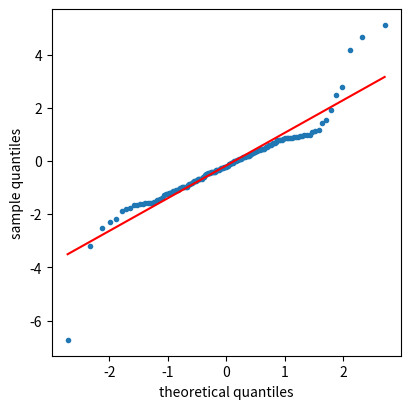

Generate this figure with matplotlib:
# Normal Q-Q plot computed with numpy only (sorted sample vs theoretical quantiles), with reference line.
import numpy as np
import matplotlib.pyplot as plt
from statistics import NormalDist

rng = np.random.default_rng(1)
sample = np.sort(rng.standard_t(5, 150))
n = sample.size
probs = (np.arange(1, n + 1) - 0.5) / n
theory = np.array([NormalDist().inv_cdf(p) for p in probs])
fig, ax = plt.subplots(figsize=(4.5, 4.5))
ax.plot(theory, sample, "o", ms=3)
slope, intercept = np.polyfit(theory, sample, 1)
ax.plot(theory, slope * theory + intercept, "r-")
ax.set_xlabel("theoretical quantiles")
ax.set_ylabel("sample quantiles")
print(round(slope, 4), round(intercept, 4))
fig.savefig("qq.png")
